Run: headless pygame with SDL's dummy video driver; simulated clock (each Clock.tick advances the game by its frame time, no real sleeping); random seed 0; keys injected as events and as key.get_pressed() state; no mouse input; restart key R tapped at the start of phases 3 and 4.
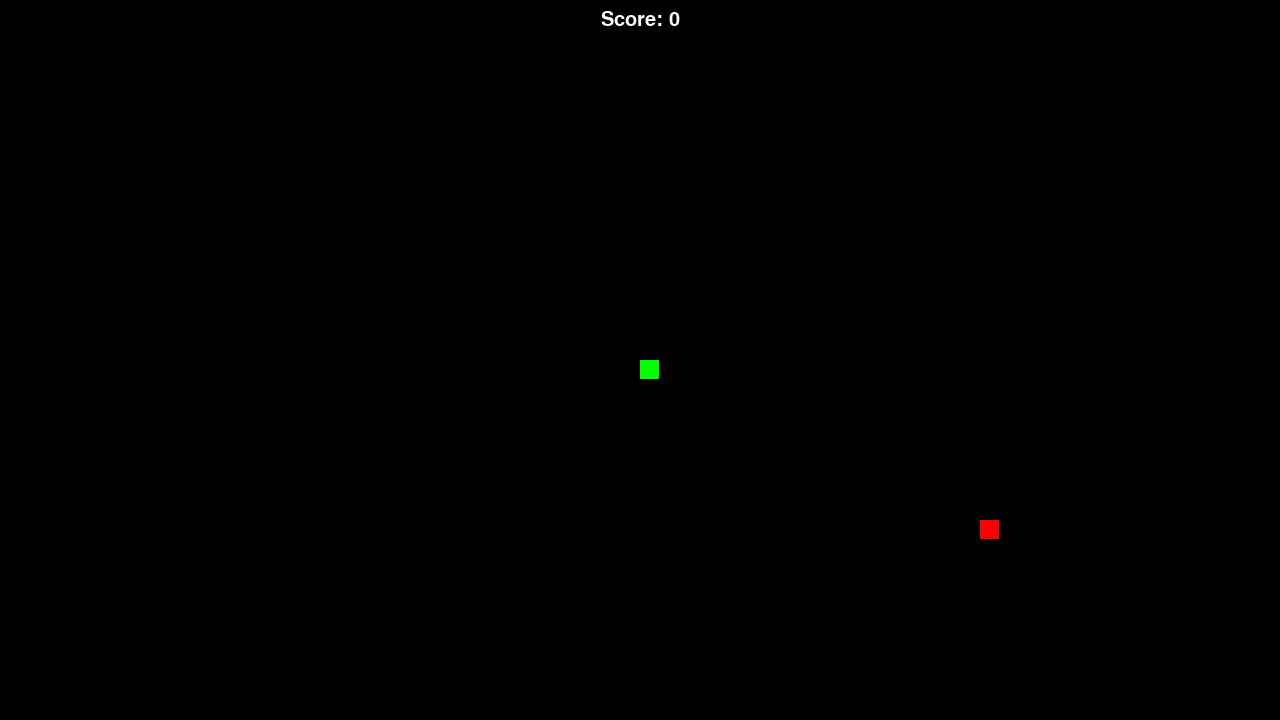
Frame 1 of 4 · flips 1–60 · no input
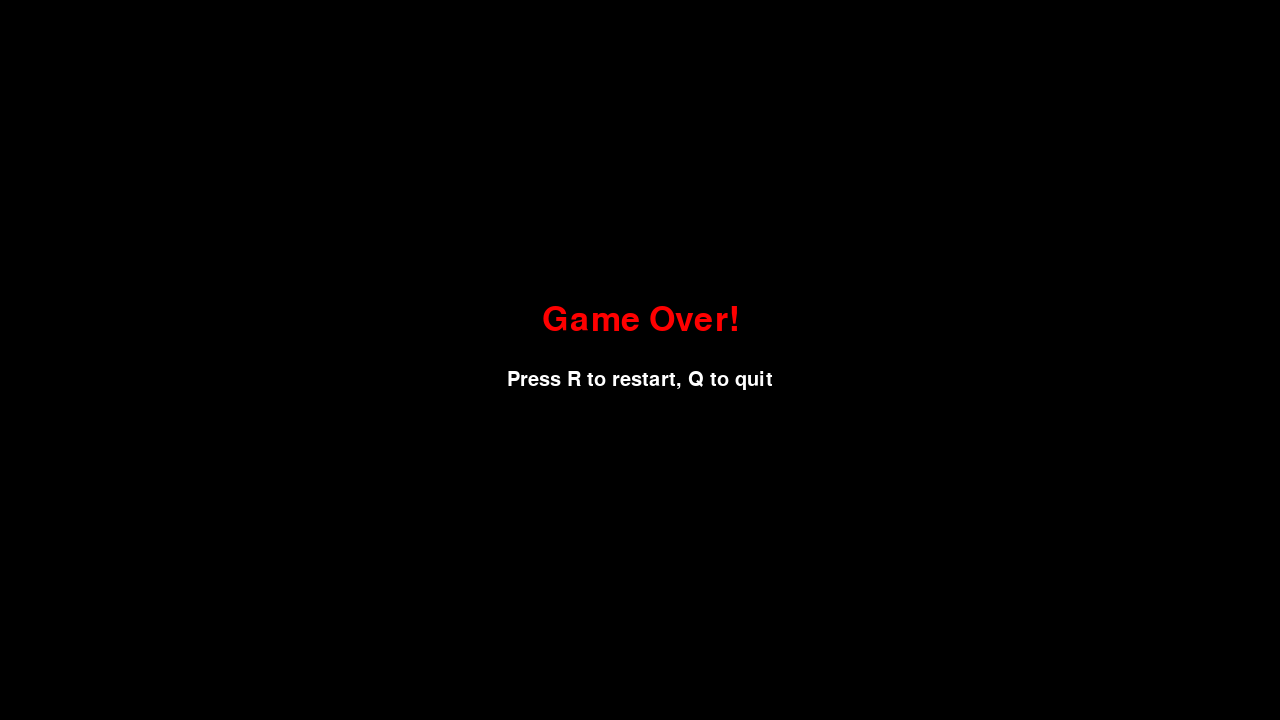
Frame 2 of 4 · flips 61–180 · tapped SPACE, RETURN · held RIGHT (→), D
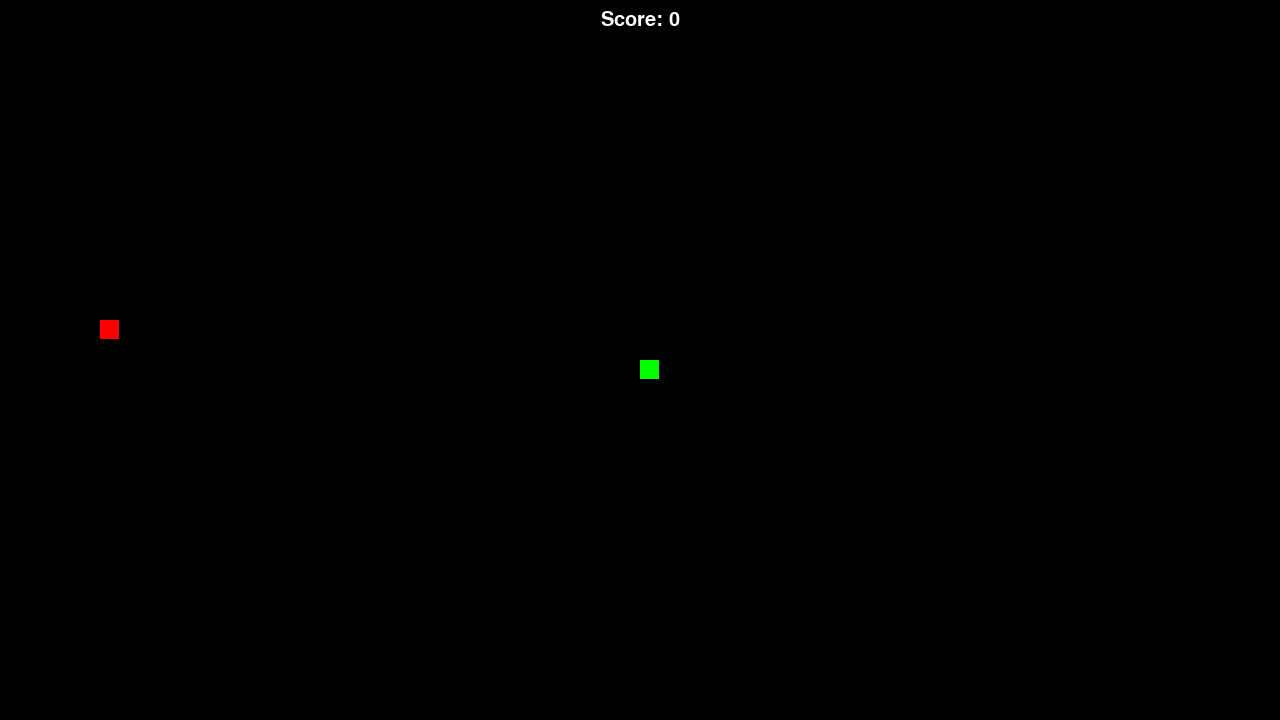
Frame 3 of 4 · flips 181–300 · tapped R · held DOWN (↓), S
Frame 4 of 4 · flips 301–420 · tapped R · held LEFT (←), A, UP (↑), W · screen same as frame 2, image omitted

The pygame program that drew these frames:

import pygame
import random
import sys

# 初始化 Pygame
pygame.init()

# Game UI
WIDTH = 1280
HEIGHT = 720
GRID_SIZE = 20
FPS = 10

# 颜色定义
BLACK = (0, 0, 0)
WHITE = (255, 255, 255)
RED = (255, 0, 0)
GREEN = (0, 255, 0)
BLUE = (0, 0, 255)

# 初始化屏幕
screen = pygame.display.set_mode((WIDTH, HEIGHT))
pygame.display.set_caption("贪吃蛇游戏")

clock = pygame.time.Clock()

class Snake:
    def __init__(self):
        self.reset()
    
    def reset(self):
        self.body = [(WIDTH//2, HEIGHT//2)]
        self.direction = (0, 0)
        self.score = 0
    
    def move(self):
        if self.direction == (0, 0):
            return
        head_x, head_y = self.body[0]
        new_head = (head_x + self.direction[0] * GRID_SIZE,
                    head_y + self.direction[1] * GRID_SIZE)
        self.body.insert(0, new_head)
        self.body.pop()
    
    def grow(self):
        self.body.append(self.body[-1])
        self.score += 10
    
    def check_collision(self):
        head = self.body[0]
        # 边界检测
        if (head[0] < 0 or head[0] >= WIDTH or
            head[1] < 0 or head[1] >= HEIGHT):
            return True
        # 自碰检测
        if head in self.body[1:]:
            return True
        return False

class Food:
    def __init__(self):
        self.position = (0, 0)
        self.randomize_position()
    
    def randomize_position(self):
        x = random.randint(0, (WIDTH - GRID_SIZE) // GRID_SIZE) * GRID_SIZE
        y = random.randint(0, (HEIGHT - GRID_SIZE) // GRID_SIZE) * GRID_SIZE
        self.position = (x, y)

def draw_text(text, size, color, x, y):
    font = pygame.font.SysFont(None, size)
    text_surface = font.render(text, True, color)
    text_rect = text_surface.get_rect()
    text_rect.center = (x, y)
    screen.blit(text_surface, text_rect)

def game_loop():
    snake = Snake()
    food = Food()
    
    running = True
    while running:
        # 事件处理
        for event in pygame.event.get():
            if event.type == pygame.QUIT:
                pygame.quit()
                sys.exit()
            if event.type == pygame.KEYDOWN:
                if event.key == pygame.K_UP and snake.direction != (0, 1):
                    snake.direction = (0, -1)
                elif event.key == pygame.K_DOWN and snake.direction != (0, -1):
                    snake.direction = (0, 1)
                elif event.key == pygame.K_LEFT and snake.direction != (1, 0):
                    snake.direction = (-1, 0)
                elif event.key == pygame.K_RIGHT and snake.direction != (-1, 0):
                    snake.direction = (1, 0)
        
        # 游戏逻辑
        snake.move()
        
        # 食物碰撞检测
        if snake.body[0] == food.position:
            snake.grow()
            food.randomize_position()
        
        # 碰撞检测
        if snake.check_collision():
            return
        
        # 绘制界面
        screen.fill(BLACK)
        
        # 绘制蛇
        for idx, segment in enumerate(snake.body):
            color = GREEN if idx == 0 else BLUE
            pygame.draw.rect(screen, color, (segment[0], segment[1], GRID_SIZE-1, GRID_SIZE-1))
        
        # 绘制食物
        pygame.draw.rect(screen, RED, (food.position[0], food.position[1], GRID_SIZE-1, GRID_SIZE-1))
        
        # 显示分数
        draw_text(f"Score: {snake.score}", 30, WHITE, WIDTH//2, 20)
        
        pygame.display.flip()
        clock.tick(FPS)

def game_over():
    while True:
        screen.fill(BLACK)
        draw_text("Game Over!", 50, RED, WIDTH//2, HEIGHT//2 - 40)
        draw_text("Press R to restart, Q to quit", 30, WHITE, WIDTH//2, HEIGHT//2 + 20)
        
        pygame.display.flip()
        
        for event in pygame.event.get():
            if event.type == pygame.QUIT:
                pygame.quit()
                sys.exit()
            if event.type == pygame.KEYDOWN:
                if event.key == pygame.K_r:
                    return
                if event.key == pygame.K_q:
                    pygame.quit()
                    sys.exit()

# 主游戏循环
while True:
    game_loop()
    game_over()
